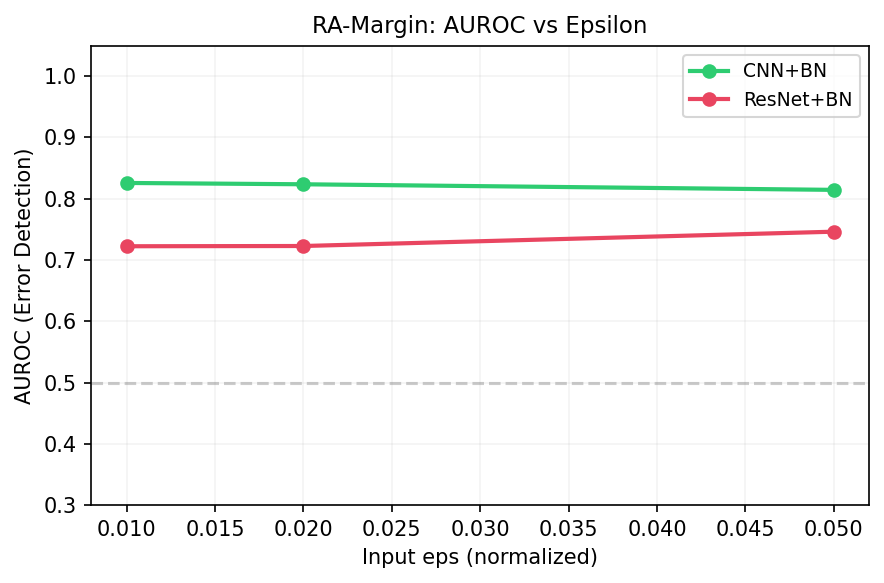

Source data for this figure (header and first rows):
arch, eps, auroc, auprc, mean_width
CNN+BN, 0.01, 0.8257, 0.5278, 0.1367
CNN+BN, 0.02, 0.8235, 0.4902, 0.1289
CNN+BN, 0.05, 0.8144, 0.4815, 0.1326
ResNet+BN, 0.01, 0.7224, 0.3163, 0.5115
ResNet+BN, 0.02, 0.7228, 0.322, 0.5114
ResNet+BN, 0.05, 0.7462, 0.3696, 0.5261
